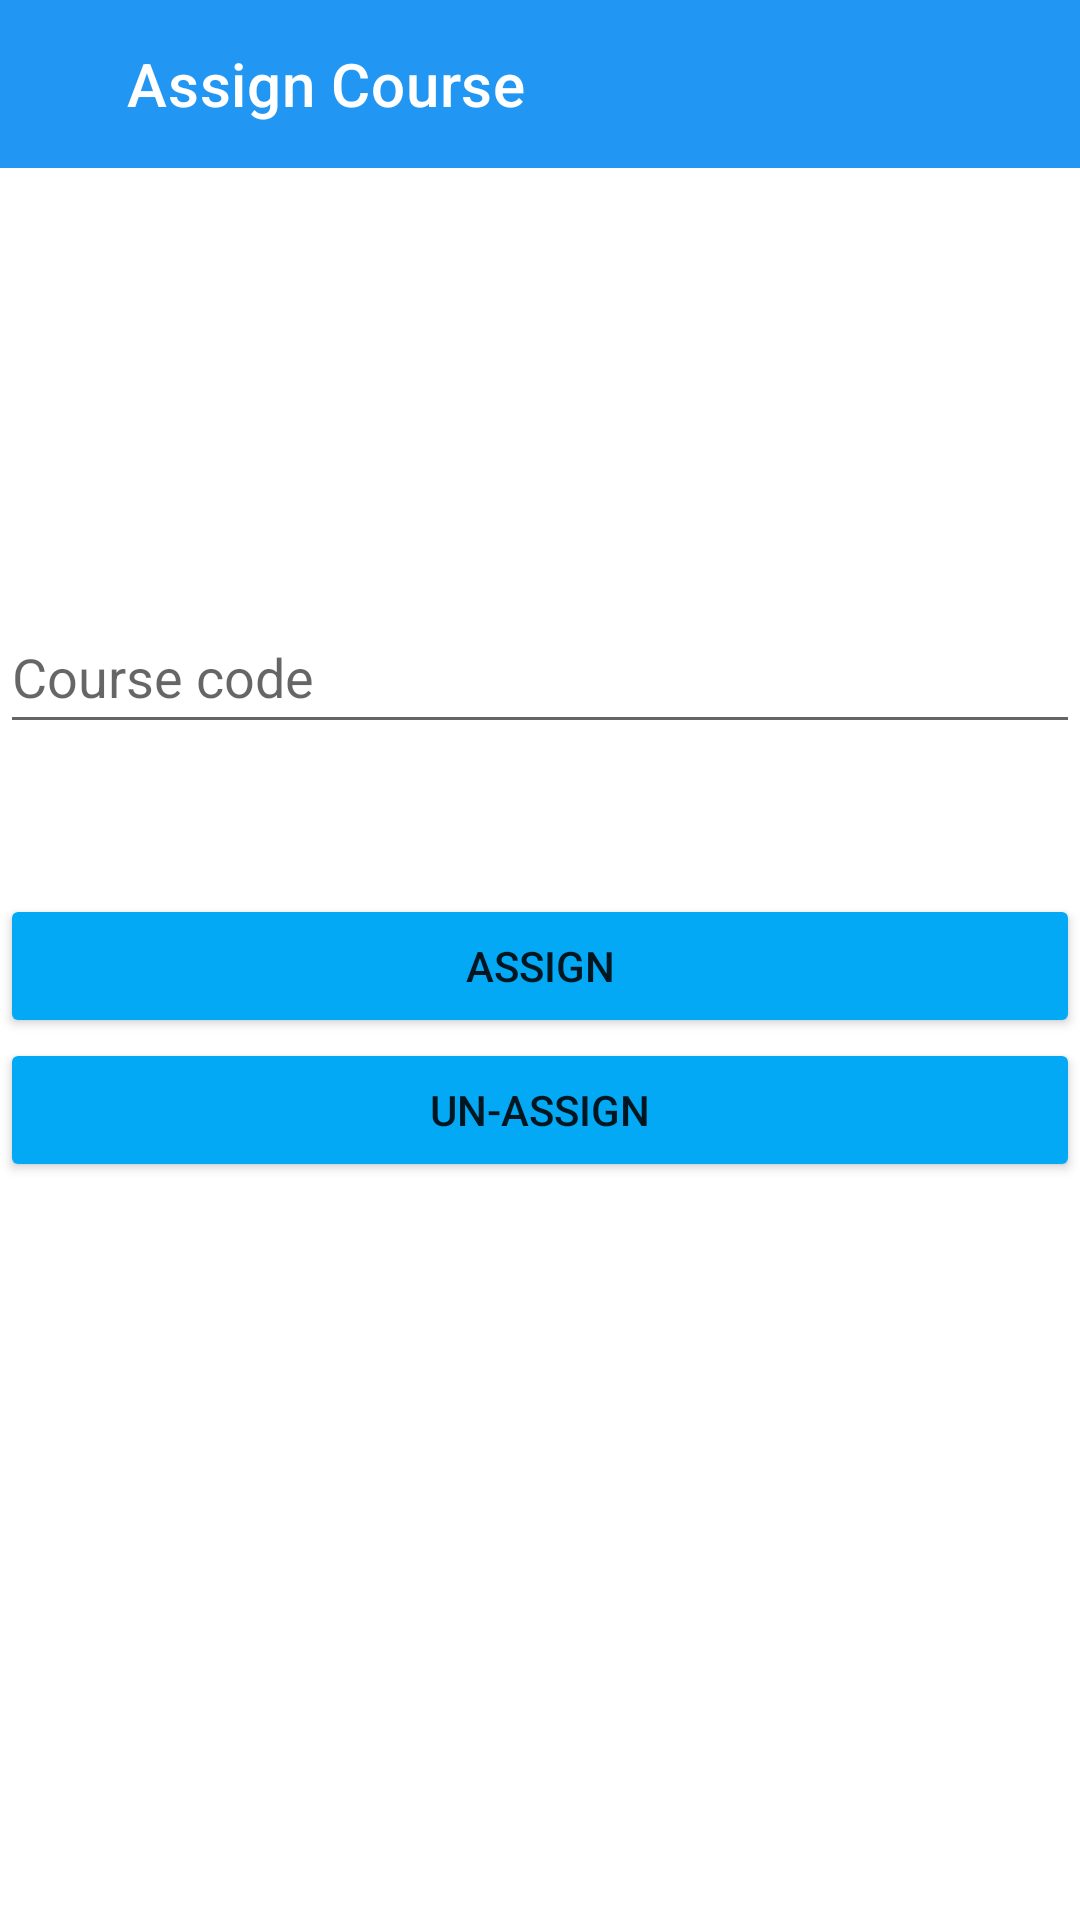

Reconstruct the res/layout file that produces this screen, plus the resources it refers to.
<!-- AndroidManifest.xml: application theme Theme.VirtualClassroom -->
<!-- res/layout/activity_assign_course.xml -->
<?xml version="1.0" encoding="utf-8"?>
<RelativeLayout xmlns:android="http://schemas.android.com/apk/res/android"
    xmlns:app="http://schemas.android.com/apk/res-auto"
    xmlns:tools="http://schemas.android.com/tools"
    android:layout_width="match_parent"
    android:layout_height="match_parent"
    tools:context=".AssignCourse">

    <androidx.appcompat.widget.Toolbar
        android:id="@+id/assignBar"
        android:layout_width="match_parent"
        android:layout_height="wrap_content"
        android:background="#2196F3"
        android:minHeight="?attr/actionBarSize"
        android:theme="?attr/actionBarTheme"
        app:title="     Assign Course"
        app:titleTextColor="#FFFFFF"
        />

    <Button
        android:id="@+id/assignBack"
        android:translationY="4.5dp"
        android:layout_width="40dp"
        android:layout_height="wrap_content"
        android:background="#00FFFFFF"
        app:icon="@drawable/ic_baseline_arrow_back_ios_24" />


    <EditText
        android:id="@+id/courseCodeAC"
        android:layout_width="match_parent"
        android:layout_height="wrap_content"
        android:hint="Course code"
        android:minHeight="48dp"
        android:translationY="200dp" />




    <Button
        android:id="@+id/assign"
        android:layout_below="@+id/courseCodeAC"
        android:layout_width="match_parent"
        android:layout_height="wrap_content"
        android:backgroundTint="#03A9F4"
        android:text="Assign"
        android:translationY="250dp" />
    <Button
        android:id="@+id/unassign"
        android:layout_below="@+id/assign"
        android:layout_width="match_parent"
        android:layout_height="wrap_content"
        android:backgroundTint="#03A9F4"
        android:text="Un-assign"
        android:translationY="250dp" />

</RelativeLayout>
<!-- resources referenced by this layout -->
<resources>
  <!-- drawable ic_baseline_arrow_back_ios_24 (drawable) -->
  <vector android:alpha="0.85" android:autoMirrored="true"
      android:height="24dp" android:tint="#FFFFFF"
      android:viewportHeight="24" android:viewportWidth="24"
      android:width="24dp" xmlns:android="http://schemas.android.com/apk/res/android">
      <path android:fillColor="@android:color/white" android:pathData="M11.67,3.87L9.9,2.1 0,12l9.9,9.9 1.77,-1.77L3.54,12z"/>
  </vector>
  <style name="Theme.VirtualClassroom" parent="Theme.MaterialComponents.DayNight.NoActionBar">
          
          <item name="colorPrimary">@color/purple_500</item>
          <item name="colorPrimaryVariant">@color/purple_700</item>
          <item name="colorOnPrimary">@color/white</item>
          
          <item name="colorSecondary">@color/teal_200</item>
          <item name="colorSecondaryVariant">@color/teal_700</item>
          <item name="colorOnSecondary">@color/black</item>
          
          <item name="android:statusBarColor">?attr/colorPrimaryVariant</item>
          
      </style>
  <!-- not gathered from this repository: default colours our renderer supplied (Android Studio template values) -->
  <color name="purple_500">#FF6200EE</color>
  <color name="purple_700">#FF3700B3</color>
  <color name="teal_200">#FF03DAC5</color>
  <color name="teal_700">#FF018786</color>
  <color name="black">#FF000000</color>
  <color name="white">#FFFFFFFF</color>
</resources>
